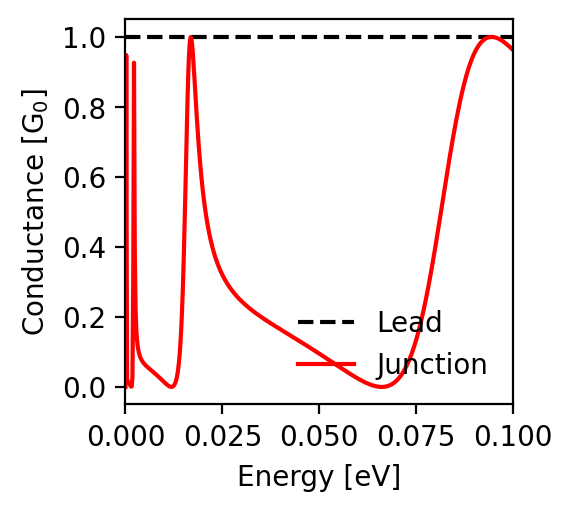

The data file committed next to this chart (first rows):
energy; conductance_lead; conductance_junction
-0.1; 1.0; 0.963
-0.0998; 1.0; 0.965
-0.0996; 1.0; 0.967
-0.0994; 1.0; 0.969
-0.0992; 1.0; 0.971
-0.099; 1.0; 0.973
-0.0988; 1.0; 0.975
-0.0986; 1.0; 0.977
-0.0984; 1.0; 0.979
-0.0982; 1.0; 0.981
-0.098; 1.0; 0.983
-0.0978; 1.0; 0.984
-0.0976; 1.0; 0.986
-0.0974; 1.0; 0.988
-0.0972; 1.0; 0.989
-0.097; 1.0; 0.99
-0.0968; 1.0; 0.992
-0.0966; 1.0; 0.993
-0.0964; 1.0; 0.994
-0.0962; 1.0; 0.995
-0.096; 1.0; 0.996
-0.0958; 1.0; 0.997
-0.0956; 1.0; 0.998
-0.0954; 1.0; 0.999
-0.0952; 1.0; 0.999
-0.095; 1.0; 1.0
-0.0948; 1.0; 1.0
-0.0946; 1.0; 1.0
-0.0944; 1.0; 1.0
-0.0942; 1.0; 1.0
-0.094; 1.0; 1.0
-0.0938; 1.0; 0.999
-0.0936; 1.0; 0.999
-0.0934; 1.0; 0.998
-0.0932; 1.0; 0.997
-0.093; 1.0; 0.996
-0.0928; 1.0; 0.994
-0.0926; 1.0; 0.993
-0.0924; 1.0; 0.991
-0.0922; 1.0; 0.989
-0.092; 1.0; 0.987
-0.0918; 1.0; 0.985
-0.0916; 1.0; 0.982
-0.0914; 1.0; 0.979
-0.0912; 1.0; 0.976
-0.091; 1.0; 0.973
-0.0908; 1.0; 0.97
-0.0906; 1.0; 0.966
-0.0904; 1.0; 0.962
-0.0902; 1.0; 0.957
-0.09; 1.0; 0.953
-0.0898; 1.0; 0.948
-0.0896; 1.0; 0.943
-0.0894; 1.0; 0.937
-0.0892; 1.0; 0.932
-0.089; 1.0; 0.926
-0.0888; 1.0; 0.919
-0.0886; 1.0; 0.913
-0.0884; 1.0; 0.906
-0.0882; 1.0; 0.898
... 941 more rows
